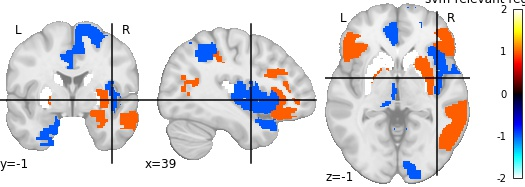

Source data for this figure (header and first rows):
, region, feat_importance
0, Precentral_L, 0.2904
1, Precentral_R, -0.5772
2, Frontal_Sup_L, -0.404
3, Frontal_Sup_R, -1.179
4, Frontal_Sup_Orb_L, 0.6104
5, Frontal_Sup_Orb_R, 0.5521
6, Frontal_Mid_L, 0.03016
7, Frontal_Mid_R, 0.4163
8, Frontal_Mid_Orb_L, 0.2426
9, Frontal_Mid_Orb_R, -0.09681
10, Frontal_Inf_Oper_L, 0.2736
11, Frontal_Inf_Oper_R, 0.01832
12, Frontal_Inf_Tri_L, 1.054
13, Frontal_Inf_Tri_R, 1.377
14, Frontal_Inf_Orb_L, 0.8648
15, Frontal_Inf_Orb_R, 1.351
16, Rolandic_Oper_L, 0.7316
17, Rolandic_Oper_R, -0.4613
18, Supp_Motor_Area_L, -0.9417
19, Supp_Motor_Area_R, -1.601
20, Olfactory_L, 0.6432
21, Olfactory_R, 0.5347
22, Frontal_Sup_Medial_L, -0.9577
23, Frontal_Sup_Medial_R, -0.481
24, Frontal_Med_Orb_L, -0.07566
25, Frontal_Med_Orb_R, -0.3013
26, Rectus_L, 0.8218
27, Rectus_R, 1.157
28, Insula_L, -0.9199
29, Insula_R, -1.731
30, Cingulum_Ant_L, -1.925
31, Cingulum_Ant_R, -0.3583
32, Cingulum_Mid_L, -1.829
33, Cingulum_Mid_R, -0.3995
34, Cingulum_Post_L, 0.7145
35, Cingulum_Post_R, 0.8219
36, Hippocampus_L, -0.8468
37, Hippocampus_R, -0.3825
38, ParaHippocampal_L, -1.012
39, ParaHippocampal_R, 0.3078
40, Amygdala_L, 0.2907
41, Amygdala_R, 1.882
42, Calcarine_L, -0.556
43, Calcarine_R, -1.81
44, Cuneus_L, 0.09401
45, Cuneus_R, 0.5905
46, Lingual_L, -0.6313
47, Lingual_R, -0.3043
48, Occipital_Sup_L, 0.2499
49, Occipital_Sup_R, -0.1145
50, Occipital_Mid_L, 0.2506
51, Occipital_Mid_R, -0.1299
52, Occipital_Inf_L, -0.1623
53, Occipital_Inf_R, 0.5719
54, Fusiform_L, -1.291
55, Fusiform_R, -0.02428
56, Postcentral_L, -0.5182
57, Postcentral_R, -0.3603
58, Parietal_Sup_L, -0.9104
59, Parietal_Sup_R, -0.55
... 56 more rows
